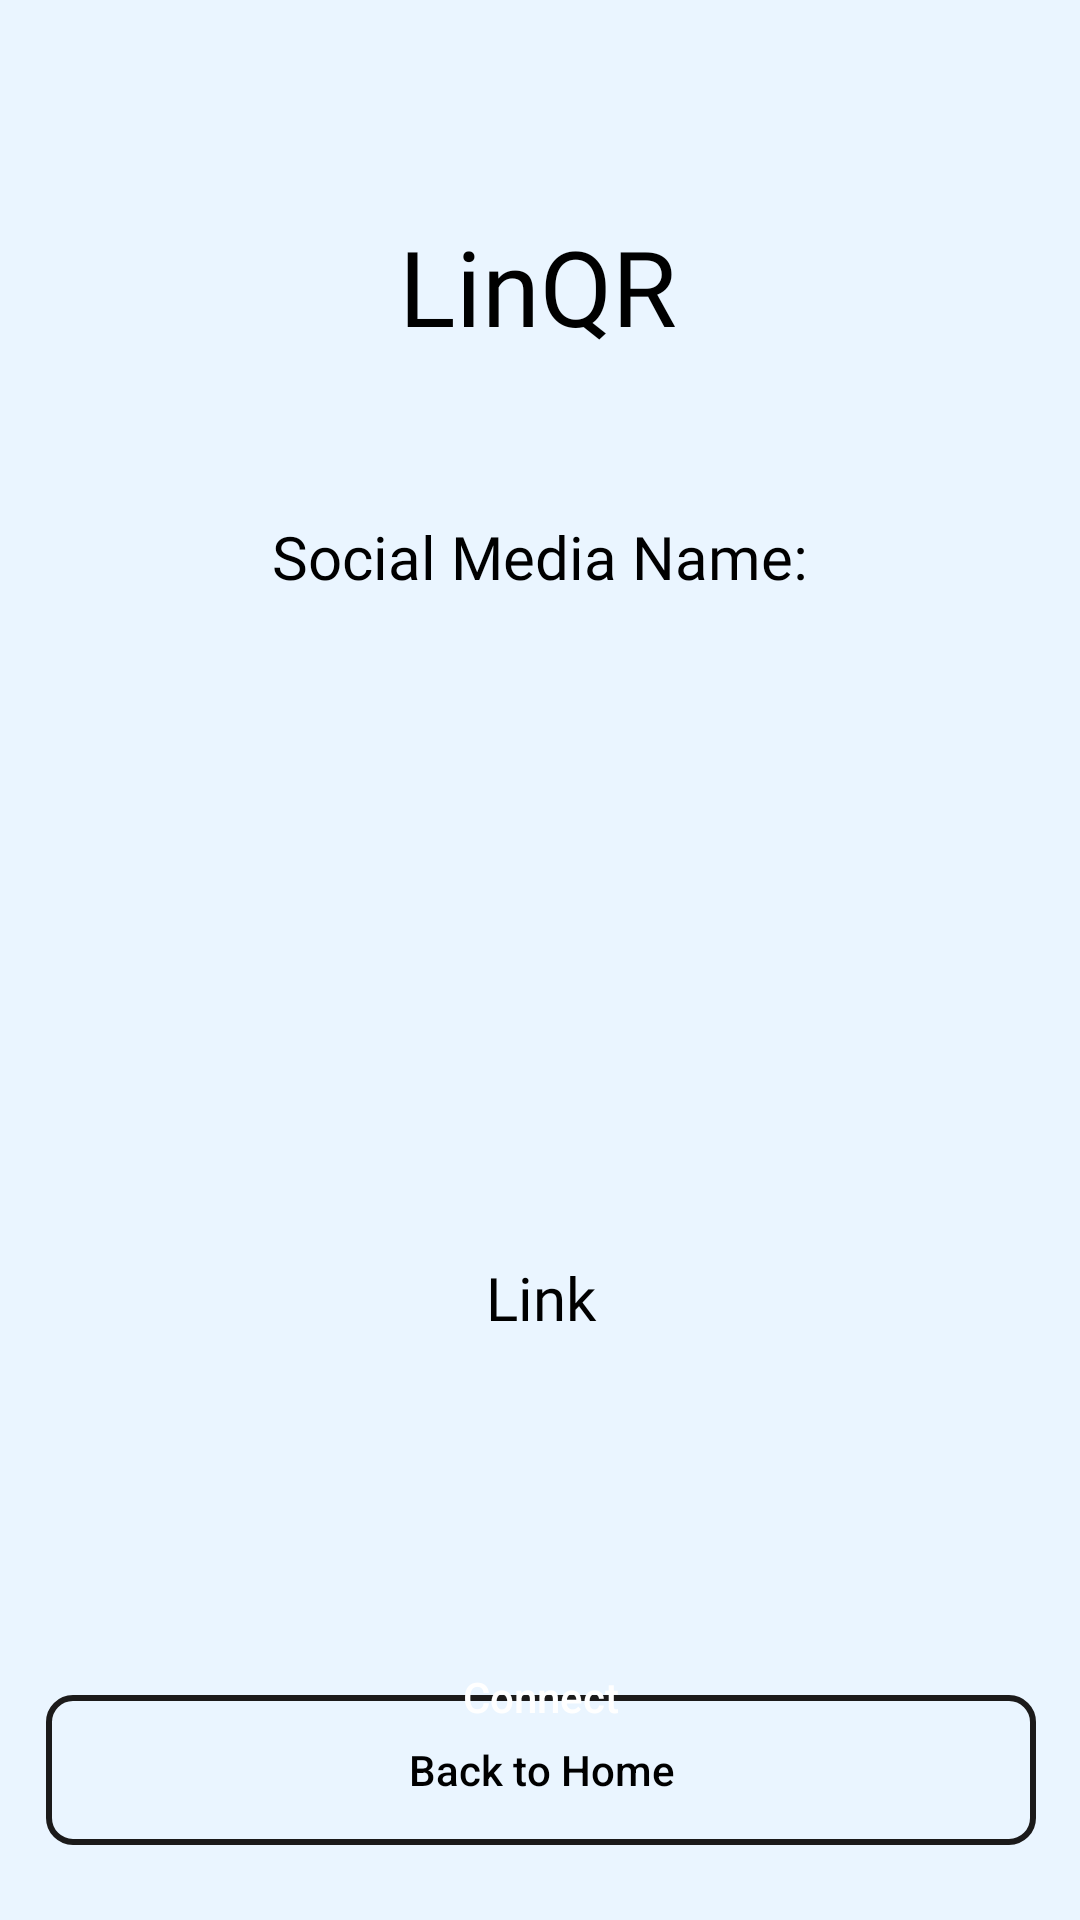

Write the Android layout XML for this screen, with the resource values it uses.
<!-- AndroidManifest.xml: application theme Theme.LinQR -->
<!-- res/layout/activity_scan_gallery.xml -->
<?xml version="1.0" encoding="utf-8"?>
<androidx.constraintlayout.widget.ConstraintLayout xmlns:android="http://schemas.android.com/apk/res/android"
    xmlns:app="http://schemas.android.com/apk/res-auto"
    xmlns:tools="http://schemas.android.com/tools"
    android:layout_width="match_parent"
    android:layout_height="match_parent"
    tools:context=".Scan_Gallery"
    android:background="#EAF5FF">

    <Button
        android:id="@+id/home"
        android:layout_width="330dp"
        android:layout_height="50dp"
        android:layout_marginBottom="32dp"
        android:background="@drawable/black_border"
        android:text="Back to Home"
        android:textAllCaps="false"
        android:textColor="@color/black"
        app:layout_constraintBottom_toBottomOf="parent"
        app:layout_constraintEnd_toEndOf="@+id/connect"
        app:layout_constraintHorizontal_bias="0.54"
        app:layout_constraintStart_toStartOf="@+id/connect"
        app:layout_constraintTop_toBottomOf="@+id/connect"
        app:layout_constraintVertical_bias="0.786" />

    <TextView
        android:id="@+id/name"
        android:layout_width="279dp"
        android:layout_height="46dp"
        android:layout_marginTop="44dp"
        android:fontFamily="@font/montserrat"
        android:gravity="center"
        android:text="Social Media Name:"
        android:textColor="@color/black"
        android:textSize="20dp"
        app:layout_constraintEnd_toEndOf="@+id/textView8"
        app:layout_constraintHorizontal_bias="0.497"
        app:layout_constraintStart_toStartOf="@+id/textView8"
        app:layout_constraintTop_toBottomOf="@+id/textView8" />

    <TextView
        android:id="@+id/link"
        android:layout_width="301dp"
        android:layout_height="80dp"
        android:layout_marginTop="20dp"
        android:fontFamily="@font/montserrat"
        android:gravity="center"
        android:text="Link"
        android:textColor="@color/black"
        android:textSize="20dp"
        app:layout_constraintEnd_toEndOf="@+id/imageView5"
        app:layout_constraintHorizontal_bias="0.496"
        app:layout_constraintStart_toStartOf="@+id/imageView5"
        app:layout_constraintTop_toBottomOf="@+id/imageView5" />

    <Button
        android:id="@+id/connect"
        android:layout_width="330dp"
        android:layout_height="50dp"
        android:layout_marginTop="68dp"
        android:background="@drawable/black_fill"
        android:text="Connect"
        android:textAllCaps="false"
        android:textColor="@color/white"
        app:layout_constraintEnd_toEndOf="@+id/link"
        app:layout_constraintHorizontal_bias="0.514"
        app:layout_constraintStart_toStartOf="@+id/link"
        app:layout_constraintTop_toBottomOf="@+id/link" />

    <TextView
        android:id="@+id/textView8"
        android:layout_width="wrap_content"
        android:layout_height="wrap_content"
        android:layout_marginTop="72dp"
        android:fontFamily="@font/montserrat"
        android:text="LinQR"
        android:textColor="@color/black"
        android:textSize="35dp"
        app:layout_constraintEnd_toEndOf="parent"
        app:layout_constraintHorizontal_bias="0.498"
        app:layout_constraintStart_toStartOf="parent"
        app:layout_constraintTop_toTopOf="parent" />

    <ImageView
        android:id="@+id/imageView5"
        android:layout_width="140dp"
        android:layout_height="140dp"
        android:layout_marginTop="24dp"
        app:layout_constraintEnd_toEndOf="@+id/name"
        app:layout_constraintHorizontal_bias="0.496"
        app:layout_constraintStart_toStartOf="@+id/name"
        app:layout_constraintTop_toBottomOf="@+id/name"
        android:background="#EAF5FF" />
</androidx.constraintlayout.widget.ConstraintLayout>
<!-- resources referenced by this layout -->
<resources>
  <color name="black">#FF000000</color>
  <color name="white">#FFFFFFFF</color>
  <!-- drawable black_border (drawable) -->
  <?xml version="1.0" encoding="utf-8"?>
  <shape xmlns:android="http://schemas.android.com/apk/res/android" android:shape="rectangle" android:useLevel="false" android:dither="false">
      <stroke android:color="#1B1A1A" android:width="2dp"/>
      <corners android:radius="8dp"/>
  
  </shape>
  <style name="Theme.LinQR" parent="Theme.AppCompat.Light.DarkActionBar">
          <item name="android:windowTranslucentStatus">true</item>
          <item name="android:windowTranslucentNavigation">true</item>
          
          <item name="colorPrimary">@color/white</item>
          <item name="colorPrimaryVariant">@color/black</item>
          <item name="colorOnPrimary">@color/white</item>
          
          <item name="colorSecondary">@color/teal_200</item>
          <item name="colorSecondaryVariant">@color/white</item>
          <item name="colorOnSecondary">@color/white</item>
          
          <item name="android:statusBarColor" tools:targetApi="l">?attr/colorPrimaryVariant</item>
          
      </style>
  <color name="teal_200">#FF03DAC5</color>
</resources>
